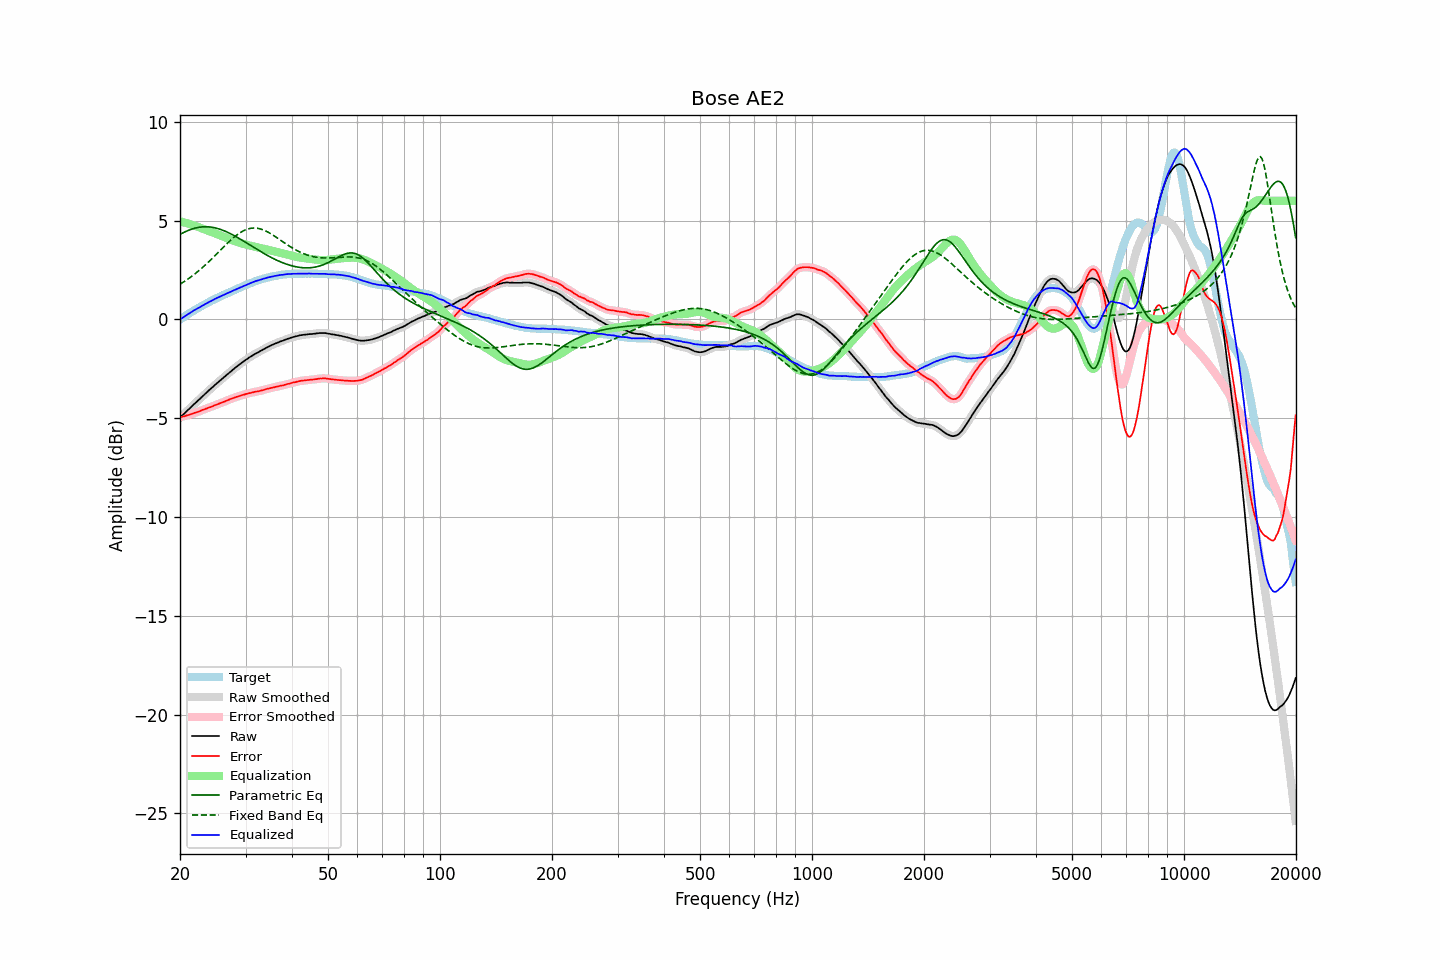

The file beside this chart, header and first rows:
frequency, raw, error, smoothed, error_smoothed, equalization, parametric_eq, fixed_band_eq, equalized_raw, equalized_smoothed, target
20.00, -4.97, -4.96, -4.97, -4.96, 4.96, 4.30, 1.78, -0.01, -0.01, -0.02
20.20, -4.89, -4.94, -4.90, -4.94, 4.94, 4.34, 1.83, 0.04, 0.04, 0.04
20.40, -4.82, -4.92, -4.82, -4.92, 4.92, 4.38, 1.88, 0.09, 0.10, 0.09
20.61, -4.75, -4.90, -4.74, -4.89, 4.89, 4.42, 1.93, 0.15, 0.15, 0.15
20.81, -4.66, -4.87, -4.67, -4.87, 4.87, 4.46, 1.99, 0.21, 0.21, 0.20
21.02, -4.58, -4.85, -4.59, -4.85, 4.85, 4.50, 2.04, 0.26, 0.26, 0.26
21.23, -4.51, -4.83, -4.51, -4.82, 4.82, 4.53, 2.10, 0.31, 0.31, 0.31
21.44, -4.43, -4.80, -4.43, -4.80, 4.80, 4.56, 2.16, 0.36, 0.36, 0.36
21.66, -4.35, -4.77, -4.35, -4.77, 4.77, 4.58, 2.22, 0.41, 0.41, 0.41
21.87, -4.27, -4.74, -4.28, -4.74, 4.74, 4.61, 2.28, 0.47, 0.47, 0.46
22.09, -4.20, -4.72, -4.20, -4.71, 4.71, 4.63, 2.35, 0.51, 0.51, 0.51
22.31, -4.12, -4.69, -4.13, -4.69, 4.68, 4.64, 2.41, 0.56, 0.56, 0.56
22.54, -4.05, -4.66, -4.05, -4.65, 4.65, 4.66, 2.48, 0.60, 0.60, 0.60
22.76, -3.97, -4.62, -3.97, -4.62, 4.62, 4.67, 2.55, 0.65, 0.65, 0.65
22.99, -3.89, -4.58, -3.90, -4.59, 4.59, 4.68, 2.62, 0.70, 0.69, 0.69
23.22, -3.82, -4.56, -3.82, -4.56, 4.56, 4.68, 2.69, 0.74, 0.74, 0.74
23.45, -3.74, -4.52, -3.75, -4.53, 4.53, 4.68, 2.77, 0.79, 0.78, 0.78
23.69, -3.67, -4.50, -3.67, -4.50, 4.50, 4.68, 2.84, 0.82, 0.83, 0.83
23.92, -3.59, -4.46, -3.60, -4.47, 4.47, 4.68, 2.92, 0.88, 0.87, 0.87
24.16, -3.52, -4.44, -3.52, -4.44, 4.44, 4.67, 3.00, 0.91, 0.91, 0.92
24.40, -3.45, -4.41, -3.45, -4.41, 4.41, 4.66, 3.08, 0.95, 0.96, 0.96
24.65, -3.37, -4.37, -3.38, -4.38, 4.38, 4.64, 3.16, 1.00, 1.00, 1.00
24.89, -3.30, -4.34, -3.30, -4.34, 4.34, 4.63, 3.24, 1.04, 1.04, 1.04
25.14, -3.23, -4.31, -3.23, -4.31, 4.31, 4.60, 3.32, 1.08, 1.08, 1.08
25.39, -3.16, -4.28, -3.16, -4.28, 4.28, 4.58, 3.40, 1.12, 1.12, 1.12
25.65, -3.09, -4.25, -3.09, -4.25, 4.25, 4.56, 3.49, 1.15, 1.16, 1.16
25.91, -3.03, -4.22, -3.02, -4.22, 4.22, 4.53, 3.57, 1.19, 1.19, 1.19
26.16, -2.95, -4.19, -2.95, -4.19, 4.18, 4.50, 3.65, 1.23, 1.23, 1.24
26.43, -2.88, -4.15, -2.88, -4.15, 4.15, 4.46, 3.73, 1.27, 1.27, 1.26
26.69, -2.81, -4.12, -2.81, -4.12, 4.12, 4.43, 3.81, 1.30, 1.30, 1.30
26.96, -2.74, -4.09, -2.74, -4.08, 4.08, 4.39, 3.89, 1.34, 1.34, 1.34
27.23, -2.67, -4.05, -2.67, -4.05, 4.05, 4.35, 3.97, 1.38, 1.38, 1.37
27.50, -2.60, -4.02, -2.61, -4.02, 4.02, 4.31, 4.04, 1.42, 1.41, 1.41
27.77, -2.54, -3.99, -2.54, -3.99, 3.99, 4.27, 4.11, 1.45, 1.45, 1.45
28.05, -2.47, -3.95, -2.48, -3.96, 3.96, 4.22, 4.18, 1.49, 1.48, 1.48
28.33, -2.41, -3.93, -2.41, -3.93, 3.93, 4.18, 4.25, 1.52, 1.52, 1.52
28.62, -2.34, -3.90, -2.35, -3.90, 3.90, 4.13, 4.31, 1.56, 1.56, 1.56
28.90, -2.28, -3.88, -2.28, -3.88, 3.88, 4.08, 4.36, 1.59, 1.59, 1.60
29.19, -2.22, -3.85, -2.22, -3.85, 3.85, 4.03, 4.41, 1.63, 1.63, 1.63
29.48, -2.16, -3.83, -2.16, -3.83, 3.83, 3.99, 4.46, 1.67, 1.67, 1.67
29.78, -2.10, -3.81, -2.10, -3.81, 3.81, 3.94, 4.50, 1.70, 1.70, 1.70
30.08, -2.04, -3.78, -2.05, -3.78, 3.78, 3.89, 4.54, 1.74, 1.74, 1.73
30.38, -1.99, -3.77, -1.99, -3.76, 3.76, 3.84, 4.57, 1.77, 1.77, 1.77
30.68, -1.93, -3.74, -1.94, -3.74, 3.74, 3.79, 4.59, 1.81, 1.80, 1.80
30.99, -1.88, -3.72, -1.88, -3.72, 3.72, 3.73, 4.61, 1.84, 1.84, 1.84
31.30, -1.83, -3.70, -1.83, -3.70, 3.70, 3.68, 4.62, 1.87, 1.87, 1.87
31.61, -1.78, -3.68, -1.78, -3.68, 3.69, 3.63, 4.62, 1.90, 1.90, 1.90
31.93, -1.73, -3.66, -1.74, -3.66, 3.67, 3.58, 4.62, 1.93, 1.93, 1.93
32.24, -1.69, -3.65, -1.69, -3.65, 3.65, 3.53, 4.61, 1.96, 1.96, 1.96
32.57, -1.65, -3.64, -1.65, -3.63, 3.63, 3.49, 4.59, 1.98, 1.98, 1.98
32.89, -1.60, -3.62, -1.61, -3.62, 3.61, 3.44, 4.57, 2.01, 2.01, 2.01
33.22, -1.56, -3.59, -1.56, -3.60, 3.59, 3.39, 4.55, 2.03, 2.03, 2.03
33.55, -1.51, -3.57, -1.52, -3.57, 3.57, 3.34, 4.52, 2.06, 2.06, 2.06
33.89, -1.47, -3.55, -1.47, -3.55, 3.55, 3.29, 4.48, 2.08, 2.08, 2.08
34.23, -1.42, -3.52, -1.43, -3.53, 3.53, 3.25, 4.44, 2.11, 2.10, 2.10
34.57, -1.38, -3.51, -1.38, -3.50, 3.51, 3.20, 4.40, 2.12, 2.12, 2.12
34.92, -1.34, -3.49, -1.34, -3.49, 3.49, 3.16, 4.35, 2.14, 2.14, 2.14
35.27, -1.30, -3.46, -1.31, -3.47, 3.47, 3.12, 4.31, 2.16, 2.16, 2.16
35.62, -1.27, -3.45, -1.27, -3.45, 3.45, 3.08, 4.25, 2.17, 2.18, 2.18
35.97, -1.23, -3.43, -1.24, -3.43, 3.43, 3.04, 4.20, 2.20, 2.19, 2.20
... 635 more rows
